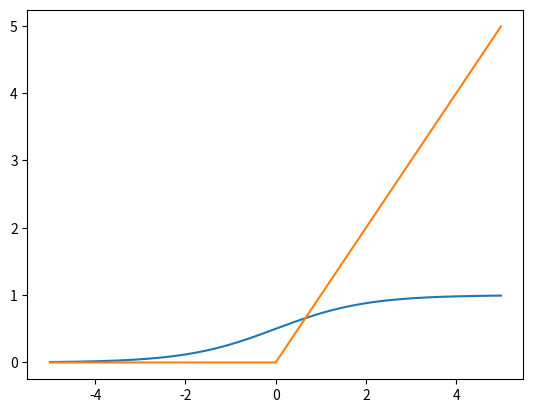

Here is the Python script that generated this plot:
import numpy as np

def sigmoid(x):
    return 1 / (1 + np.exp(-x))

def relu(x):
    return np.maximum(0, x)

def identity_function(x):
    return x

def softmax(a):
    exp_a = np.exp(a - max(a))
    return exp_a/np.sum(exp_a)

if __name__=="__main__":
    # import pandas as pd
    import matplotlib.pyplot as plt
    x = np.arange(-5,5,0.01)
    plt.grid()
    plt.plot(x,sigmoid(x))
    plt.show()
    plt.grid()
    plt.plot(x,relu(x))
    plt.show()
